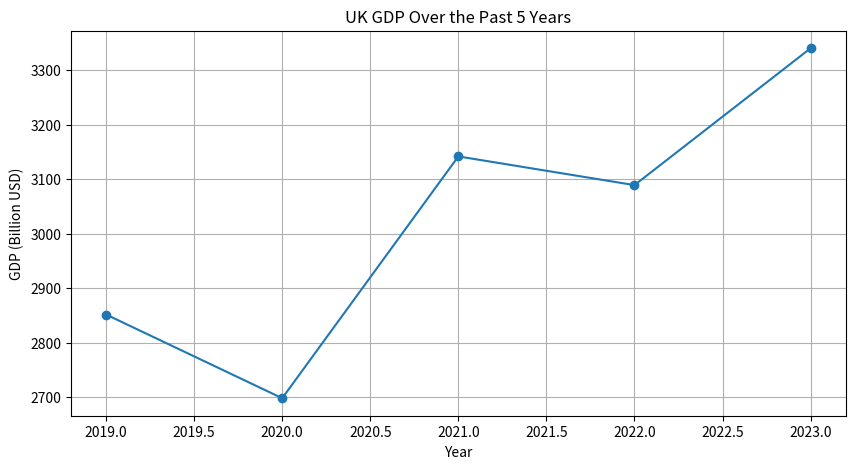

Generate this figure with matplotlib:
import matplotlib.pyplot as plt

# Data
years = [2019, 2020, 2021, 2022, 2023]
gdp = [2851.41, 2697.81, 3141.51, 3088.84, 3340.03]

# Plotting the data
plt.figure(figsize=(10, 5))
plt.plot(years, gdp, marker='o')
plt.title('UK GDP Over the Past 5 Years')
plt.xlabel('Year')
plt.ylabel('GDP (Billion USD)')
plt.grid(True)
plt.savefig('uk_gdp_plot.png')
plt.show()